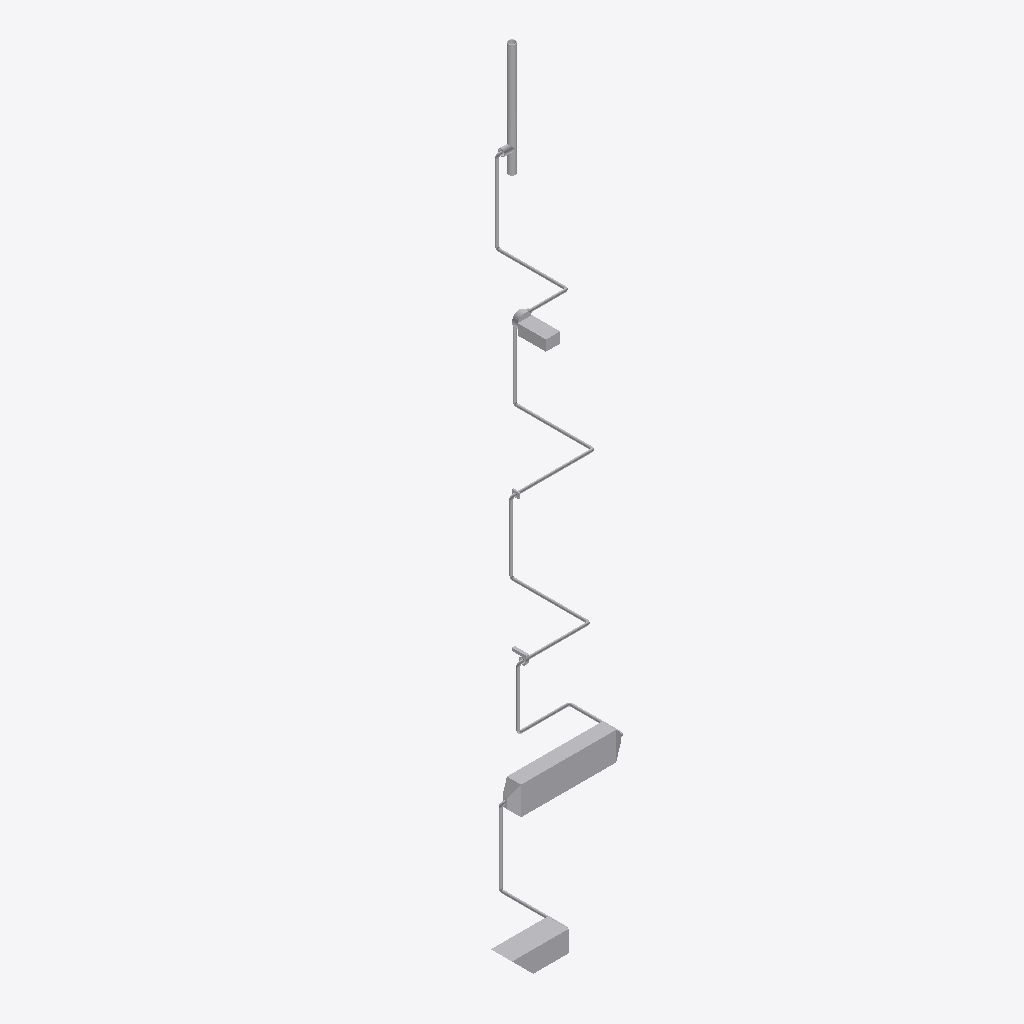
Isometric view of an IFC building model (IFC-SPF (STEP), schema IFC4, length unit metre), seen from the south-west, elements coloured by IFC class (only those large enough to see are counted): 21 other elements (light grey).
Extent 25.0 m × 25.0 m × 33.0 m (x, y, z). Elements (43): 21 IfcPipeSegment, 16 IfcPipeFitting, 2 IfcUnitaryEquipment, 1 IfcFan, 1 IfcFilter, 1 IfcStackTerminal, 1 IfcValve.

HEADER;
FILE_DESCRIPTION(('ViewDefinition[ReferenceView_V1.2]'),'2;1');
FILE_NAME('all_hvac_equipment_connected_via_dumb_piping.ifc','2025-12-14T20:25:34-05:00',('Leeable Partee'),('Architects Without Ballpens'),'IfcOpenShell 0.8.4','IfcOpenShell - IfcOpenShell - 0.8.4','none');
FILE_SCHEMA(('IFC4'));
ENDSEC;
DATA;
#9=IFCPROJECT('3egrhV1n94a93PbAYZhSCy',#8,'My Project',$,$,$,$,(#14),#34);
#36=IFCSITE('2HP2EExvz7W9CABP78SIDa',#35,'Site-01',$,$,#37,$,$,$,$,$,$,$,$);
#81=IFCUNITARYEQUIPMENT('0A_NNnfcf8yf9nd0565QnR',#80,$,$,'HEPA_CONTAINMENT_HOUSING',#82,#118,$,.USERDEFINED.);
#47=IFCUNITARYEQUIPMENT('0jUDNTumT5_RtriGWXRh50',#46,$,$,$,#48,#66,$,.AIRHANDLER.);
#1432=IFCSTACKTERMINAL('3$m2V9$uXFuwY4Bgag37Fq',#1431,$,$,'EXHAUST_STACK',#1433,#1454,$,.USERDEFINED.);
#1121=IFCFAN('2NYRuOm6vEce7En_77NAoh',#1120,$,$,'HPRS_EXHAUST_FAN',#1122,#1150,$,.USERDEFINED.);
#1612=IFCPIPESEGMENT('3JQvMa8G58Vw_794JW31GK',#1611,'Pipe #[3] of Pipe Run #5',$,$,#1613,#1628,$,.NOTDEFINED.);
#1238=IFCPIPESEGMENT('1Cdui0UQPCLe86eW5Xp3Ht',#1237,'Pipe #[2] of Pipe Run #4',$,$,#1239,#1254,$,.NOTDEFINED.);
#927=IFCPIPESEGMENT('1kqx8OrTz1aeZEpJ8dsUVq',#926,'Pipe #[2] of Pipe Run #3',$,$,#928,#943,$,.NOTDEFINED.);
#1168=IFCPIPESEGMENT('2ALlgtwJf3mBbbKMtsQm6h',#1167,'Pipe #[1] of Pipe Run #4',$,$,#1169,#1184,$,.NOTDEFINED.);
#305=IFCPIPESEGMENT('0uZHHk82zB0w1ZXsLHr_qh',#304,'Pipe #[3] of Pipe Run #1',$,$,#306,#321,$,.NOTDEFINED.);
#1542=IFCPIPESEGMENT('09sxueWoP4YvgOQR6S3huL',#1541,'Pipe #[2] of Pipe Run #5',$,$,#1543,#1558,$,.NOTDEFINED.);
#997=IFCPIPESEGMENT('1O6ojJ47D1ev4i774AUNyw',#996,'Pipe #[3] of Pipe Run #3',$,$,#998,#1013,$,.NOTDEFINED.);
#1308=IFCPIPESEGMENT('3zMQBMixbBLgg5HHjWsrdr',#1307,'Pipe #[3] of Pipe Run #4',$,$,#1309,#1324,$,.NOTDEFINED.);
#857=IFCPIPESEGMENT('1LUiesbMv7DfsUMldo05tM',#856,'Pipe #[1] of Pipe Run #3',$,$,#858,#873,$,.NOTDEFINED.);
#686=IFCPIPESEGMENT('19MLnkISrEfxWbmQ3TTQwH',#685,'Pipe #[4] of Pipe Run #2',$,$,#687,#702,$,.NOTDEFINED.);
#235=IFCPIPESEGMENT('3HWWh8iP14rfpuDF8PIUcx',#234,'Pipe #[2] of Pipe Run #1',$,$,#236,#251,$,.NOTDEFINED.);
#616=IFCPIPESEGMENT('3Uxlxb9JvBQxT7n1OcaV2R',#615,'Pipe #[3] of Pipe Run #2',$,$,#617,#632,$,.NOTDEFINED.);
#546=IFCPIPESEGMENT('1xIIhxN_f759Fb13DU5UUc',#545,'Pipe #[2] of Pipe Run #2',$,$,#547,#562,$,.NOTDEFINED.);
#1472=IFCPIPESEGMENT('30pmht4_P9bfxRniqFH_JF',#1471,'Pipe #[1] of Pipe Run #5',$,$,#1473,#1488,$,.NOTDEFINED.);
#429=IFCVALVE('04VM7mRo52EwzdIgpmOSb3',#428,$,$,'MOTORIZED_CONTROL_VALVE',#430,#458,$,.USERDEFINED.);
#814=IFCFILTER('0ux13VGD5A6uJz6Rm2SWQF',#813,$,$,$,#815,#839,$,.AIRPARTICLEFILTER.);
#339=IFCPIPEFITTING('0DzobO6jzE_QVyY4Km_fzC',#338,'Elbow #[3] of Pipe Run #1',$,$,#340,#357,$,.JUNCTION.);
ENDSEC;
